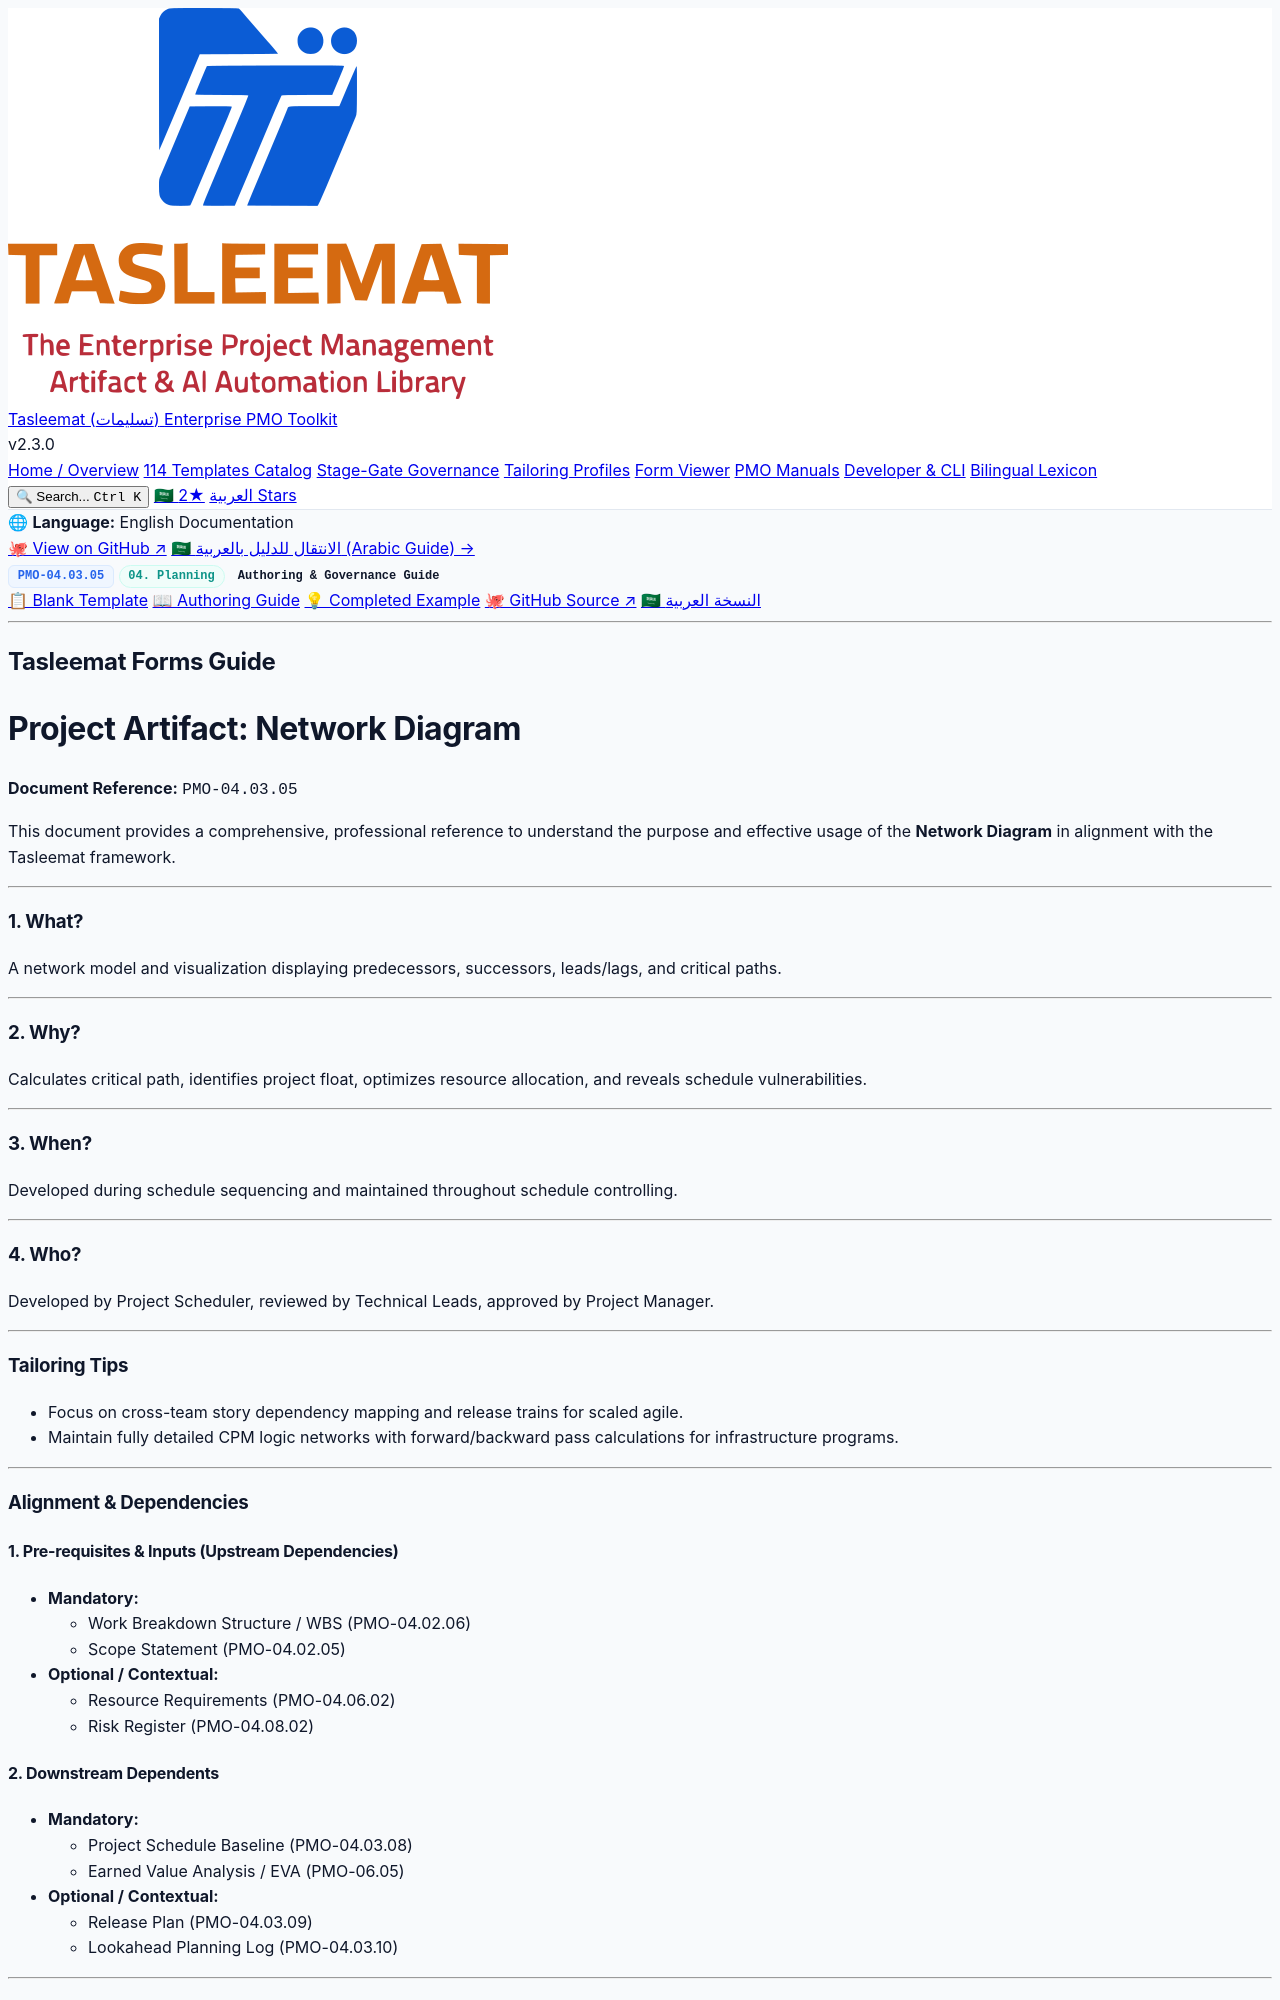

repository: fakhruldeen/Tasleemat · page: guides/en/04_Planning/03_Schedule/04_03_05_Network_Diagram_Guide.html · generator: jekyll

<div class="lang-switch-bar">
  <span class="lang-switch-label">🌐 <strong>Language:</strong> English Documentation</span>
  <div class="lang-switch-actions">
    <a class="lang-switch-btn github-btn" href="https://github.com/fakhruldeen/Tasleemat/blob/main/forms/en/04_Planning/03_Schedule/05_Network_Diagram/04_03_05_Network_Diagram_Guide.md" target="_blank" rel="noopener noreferrer">🐙 View on GitHub ↗</a>
    <a class="lang-switch-btn" href="../../../ar/04_التخطيط/03_الجدول_الزمني/04_03_05_المخطط_الشبكي_دليل.html">🇸🇦 الانتقال للدليل بالعربية (Arabic Guide) →</a>
  </div>
</div>

<div class="deliverable-header-card">
  <div class="deliverable-badge-row">
    <span class="badge badge-code">PMO-04.03.05</span>
    <span class="badge badge-phase">04. Planning</span>
    <span class="badge badge-type">Authoring & Governance Guide</span>
  </div>
  <div class="deliverable-nav-pills">
    <a class="nav-pill" href="../../../../forms/en/04_Planning/03_Schedule/04_03_05_Network_Diagram_Template.html">📋 Blank Template</a>
    <a class="nav-pill active" href="#">📖 Authoring Guide</a>
    <a class="nav-pill" href="../../../../examples/en/04_Planning/03_Schedule/04_03_05_Network_Diagram_Example.html">💡 Completed Example</a>
    <a class="nav-pill github-pill" href="https://github.com/fakhruldeen/Tasleemat/blob/main/forms/en/04_Planning/03_Schedule/05_Network_Diagram/04_03_05_Network_Diagram_Guide.md" target="_blank" rel="noopener noreferrer">🐙 GitHub Source ↗</a>
    <a class="nav-pill lang-pill" href="../../../ar/04_التخطيط/03_الجدول_الزمني/04_03_05_المخطط_الشبكي_دليل.html">🇸🇦 النسخة العربية</a>
  </div>
</div>

---

---
type: Form
lang: en
layout: default
title: Network Diagram
nav_order: 5
token_pointer: /_tokens/forms/en/04_Planning/03_Schedule/05_Network_Diagram/04_03_05_Network_Diagram_Guide.npy
token_count: 699
tokenizer_model_id: tiktoken/o200k_base
created_at: '2026-10-06T16:05:28.969021+00:00'
form_id: PMO-04.03.05
status: approved
---

<div dir="ltr" style="font-family: Arial, sans-serif; line-height: 1.6;" markdown="1">

## Tasleemat Forms Guide
# Project Artifact: Network Diagram

**Document Reference:** `PMO-04.03.05`

This document provides a comprehensive, professional reference to understand
the purpose and effective usage of the **Network Diagram** in alignment with the
Tasleemat framework.

---

### 1. What?
A network model and visualization displaying predecessors, successors, leads/lags, and critical paths.

---

### 2. Why?
Calculates critical path, identifies project float, optimizes resource allocation, and reveals schedule vulnerabilities.

---

### 3. When?
Developed during schedule sequencing and maintained throughout schedule controlling.

---

### 4. Who?
Developed by Project Scheduler, reviewed by Technical Leads, approved by Project Manager.

---

### Tailoring Tips
*   Focus on cross-team story dependency mapping and release trains for scaled agile.
*   Maintain fully detailed CPM logic networks with forward/backward pass calculations for infrastructure programs.

---

### Alignment & Dependencies
